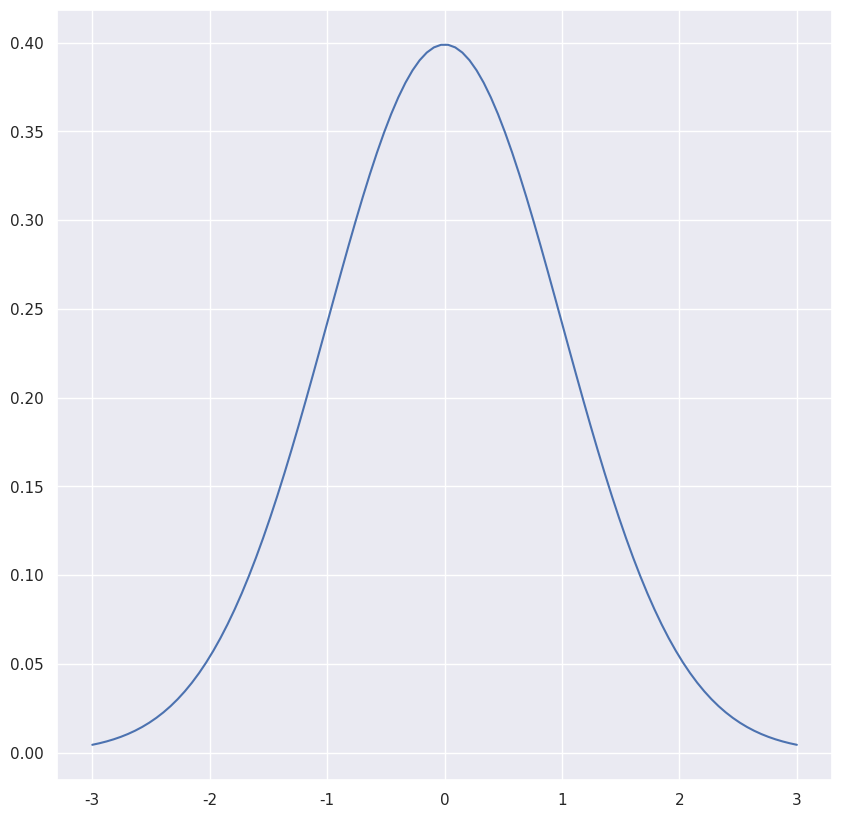
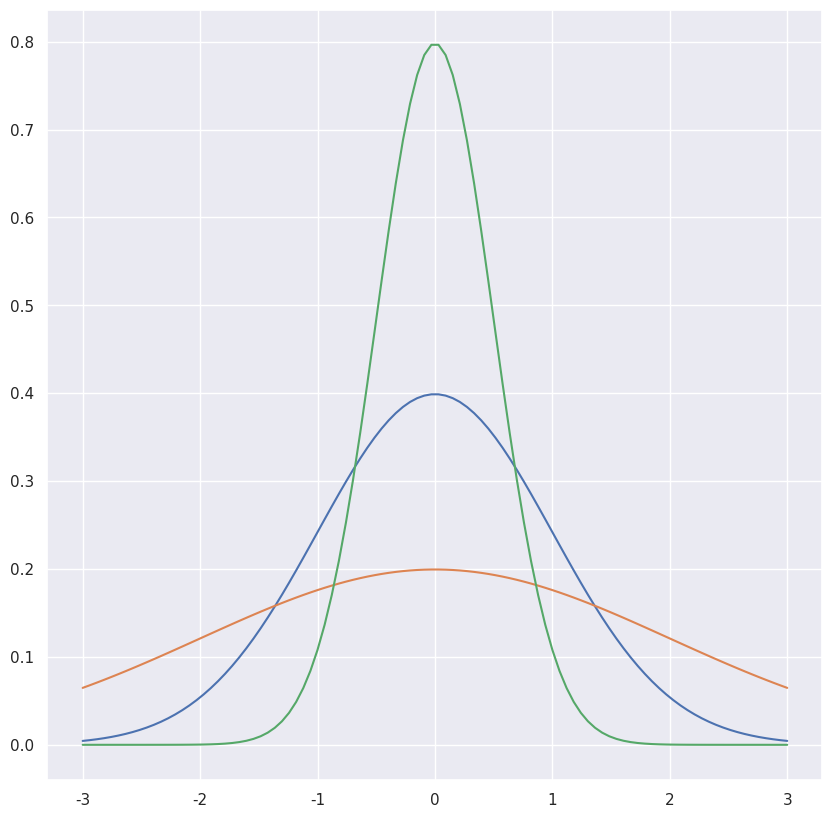

Generate these figures, in order, with matplotlib:
import numpy as np
import matplotlib.pyplot as plt
import seaborn as sns
from scipy.stats import norm


sns.set()



# populacja n - 5 osób
# X - zmienna losowa - badana cecha populacji, x1, x2 - wartosci cechy


# PRZYKŁAD DYSKRETNY - OCENY POSZCZEGOLNYCH STUDENTOW - USTALONE SĄ KONKRETNE WARTOŚCI, CECHA NIE MOZE PRZYJAC DOWOLNEJ
# BADANA CECHA - OCENA
# REALIZACJA ZMIENNEJ:
X = np.array([3,4.5,5,4.5,3])
X

# PRZYKLAD DANE CIAGLE - WZROST STUDENTA - WZROST JEST ZMIENNA CIAGLA 
# # BADANA CECHA - WZROST
# REALIZACJA ZMIENNEJ:
X = np.array([182,175.1,174,181.5,155])
X


# MIARY TENDENCJI CENTRALNEJ
# ŚREDNIA TO SUMA EL / LICZBA EL
X.mean()


# MEDIANA TO SRODKKOWY WYRAZ CIAGU W PRZYPADKU KIEDY LICZBA EL CIAGU JEST NIEPARZYSTA, KIEDY JEST PARZYSTA TO SR 2 SRODKOWYCH ELEMENTOW
# NAJPIERW PORZADKUJEMY CIAG NASTEPNIE WYBIERAMY EL SRODKOWY LUB SR 2 SRODKOWYCH

np.median(X)


# DOMINANTA (MODA) TO NAJCZESCIEJ WYSTEPUJACA WARTOSC W CIAGU




# MIARY ROZRZUTU

# SREDNI BLAD 
# SREDNIA ODLEGLOSC OD SREDNIEJ
b_X = 1/len(X) * abs(X-X.mean()).sum()



# WARIANCJA TO ŚREDNI BLAD DO KWADRATU, BARDZIEJ "KARA" ZA WARTOSCI BARDZIEJ ODDALONE

var_X = 1/len(X) * ((X-X.mean())**2).sum()


# KWANTYL RZEDU P DZIELI UPORZADKOWANY CIAG WARTOSCI NA DWIE CZESCI W PROPORCJACH P ORAZ 1-P
# MEDIANA TO KWANTYL 0.5

# DYSTRYBUANTA EMPIRYCZNA TO LICZEBNOSC ZBIORU ELEMENTOW MNIEJSZYCH OD PODANEGO X PODZIELONA PRZEZ LICZBE EL ZBIORU

# PRZESTRZEN PROBABILISTYCZNA TO :
# TROJKA OMEGA, F, P
# OMEGA - TO ZBIOR, PRZESTRZEN ZDARZEN
# F - TO RODZINA PODZBIOROW OMEGA
# P - TO PRAWDOPODOBIENSTWO, FUNKCJA DZIALA NA ZBIORZE OMEGA I PRZYPISUJE WARTOSCI RZECZYWISTE
# ELEMENTY ZBIORU OMEGA TO ZADRZENIA ELEMENTARNE


# PRZESTRZEN KLASYCZNA 
# OMEGA TO SKONCZONA PRZESTRZEN ZDARZEN ELEMENTARNYCH 
# PRAWDOPODONIENSTWO A TO LICZBA ELEMENTOW PODZBIORU A PODZIELONA PRZEZ LICZBE ELEMENTOW CALEGO ZBIORU N

# ZDARZENIA NIEZALEZNE TO TAKIE KIEDY PRAWDOPODOBIENSTWO ILOCZYNU JEST ROWNE ILOCZYNOWI PRAWDPOPODOBIENSTW


omega = np.array((1,2,3,4,5,6))
A = set([x for x in omega if x%2==0])
P_A = len(A)/len(omega)
P_A

B = set([x for x in omega if x>4])
P_B = len(B)/len(omega)

PA_PB = P_A * P_B
intersection_AB = set.intersection(A, B)
P_intersection_AB = len(intersection_AB)/len(omega)

print('Przeciecie zbiorów: ', intersection_AB)
print('Iloczyn prawdopodobienstw zdarzen A i B: ', PA_PB)
print('Prawdopodobienstwo iloczynu zdarzen A i B: ', P_intersection_AB)


# DWIE ZMIENNE SA NIEZALEZNE KIEDY DLA 2 ZBIOROW ZACHODZI WARUNEK NIEZALEZNOSCI

# PRAWDOPODOBIENSTWO WARUNKOWE A|B TO P(A^B)/P(B)
A
B
# PRAWDOPODOBIENSTWO WYLOSOWANIA LICZBY PARZYSTEJ(A) POD WARUNKIEM WYLOSOWANIA LICZBY WIEKSZEJ NIZ 4(B)
PA_COND_B = P_intersection_AB / P_B
PA_COND_B







# ZAMIENNA LOSOWA I CHARAKTERYSTYKI ZMIENNEJ

# ZMIENNA LOSOWA TO FUNKCJA KTORA DZIALA NA DANYCH ELEMENTARNYCH

# DYSTRYBUANTA W PUNKCIE 1/2 TO PRAWDOPODOBIENSTWO X <= 1/2
# FUNKCJA GESTOSCI TO POCHODNA OD DYSTRYBUANTY

# KOWARAIANCJA X, Y TO ILOCZYN ZMIENNEJ X - SR X * Y- SR Y
# MOWI O POWIAZANIU JEDNEJ ZMIENNEJ Z DRUGA

# KORELACJA TO COV PODZIELONA NA ILOCZYN ODCHYLEN STANDARDOWYCH ZMIENNYCH

# BLAD STANDARDOWY TO ODCHYLENIE STANDARDOWE / PIERW Z N

X = [0, 1, 2, 3]
PX = [0.5, 0.3, 0.15, 0.05]


# WARTOSC OCZEKIWANA
EX = 0*0.5 + 1*0.3 + 2*0.15 + 3*0.05
EX
EX = sum([x*y for x,y in zip(X,PX)])
EX

VAR_X = (0-EX)**2*0.5 + (1-EX)**2*0.3 + (2-EX)**2*0.15 + (3-EX)**2*0.05
VAR_X

STD_X = np.sqrt(VAR_X)
STD_X

x = np.random.randn(5)
y = np.random.randn(5)

x.mean()
x.std()

np.corrcoef(x,y)




mu = 0
sigma = 1
x = np.linspace(mu - 3 * sigma, mu + 3 * sigma, 100)

plt.figure(figsize=(10,10))
plt.plot(x, norm.pdf(x, mu, sigma))
plt.figure(figsize=(10,10))
params = [(0,1),(0,2),(0,0.5)]

plt.figure(figsize=(10,10))
for mu, sigma in params:
    plt.plot(x, norm.pdf(x, mu, sigma))
    
    